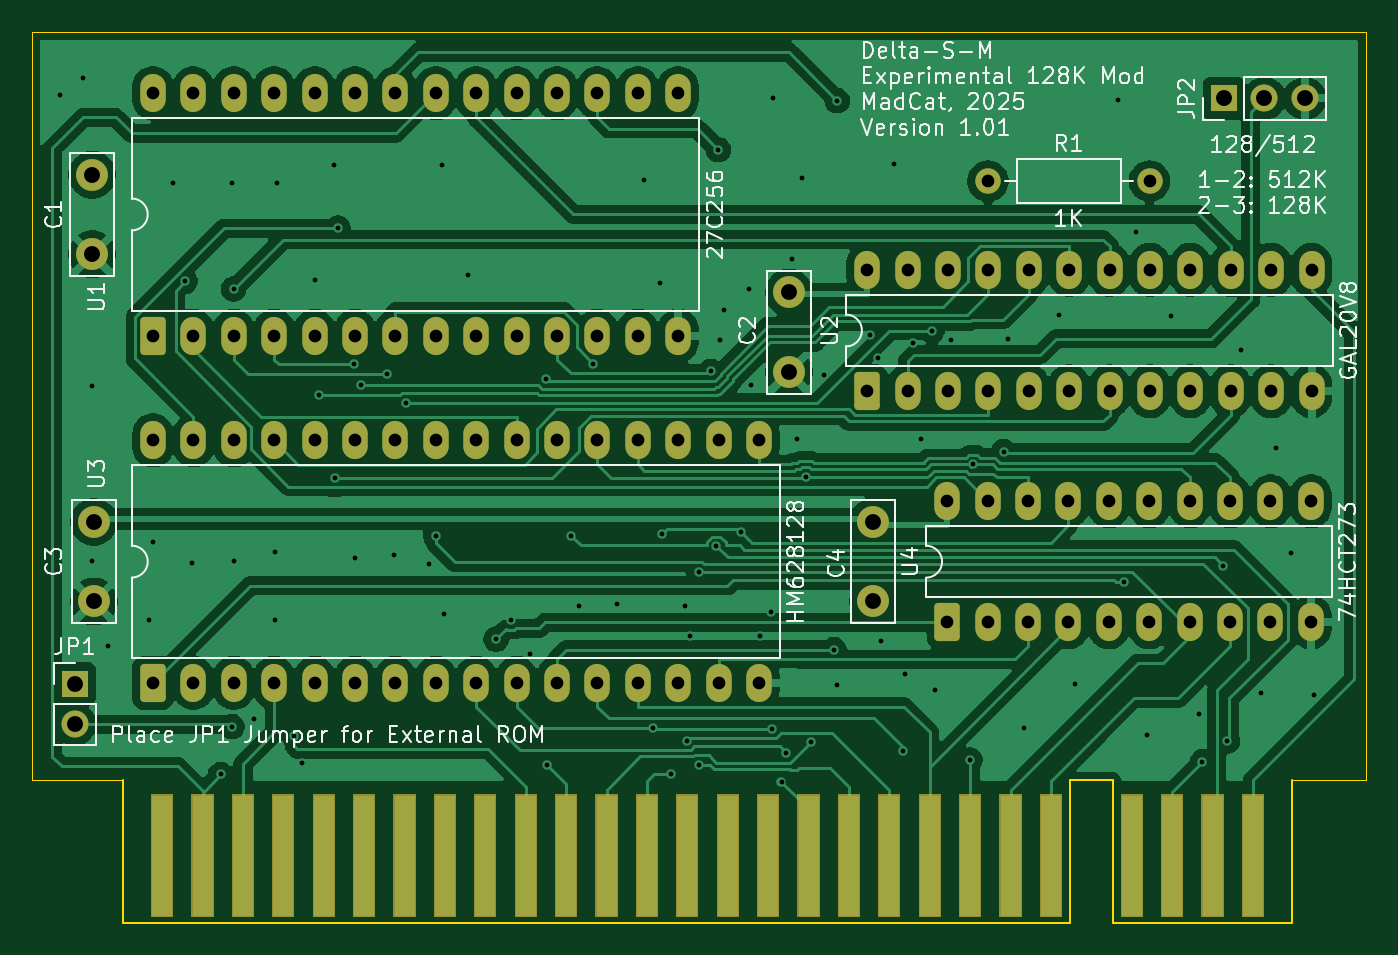
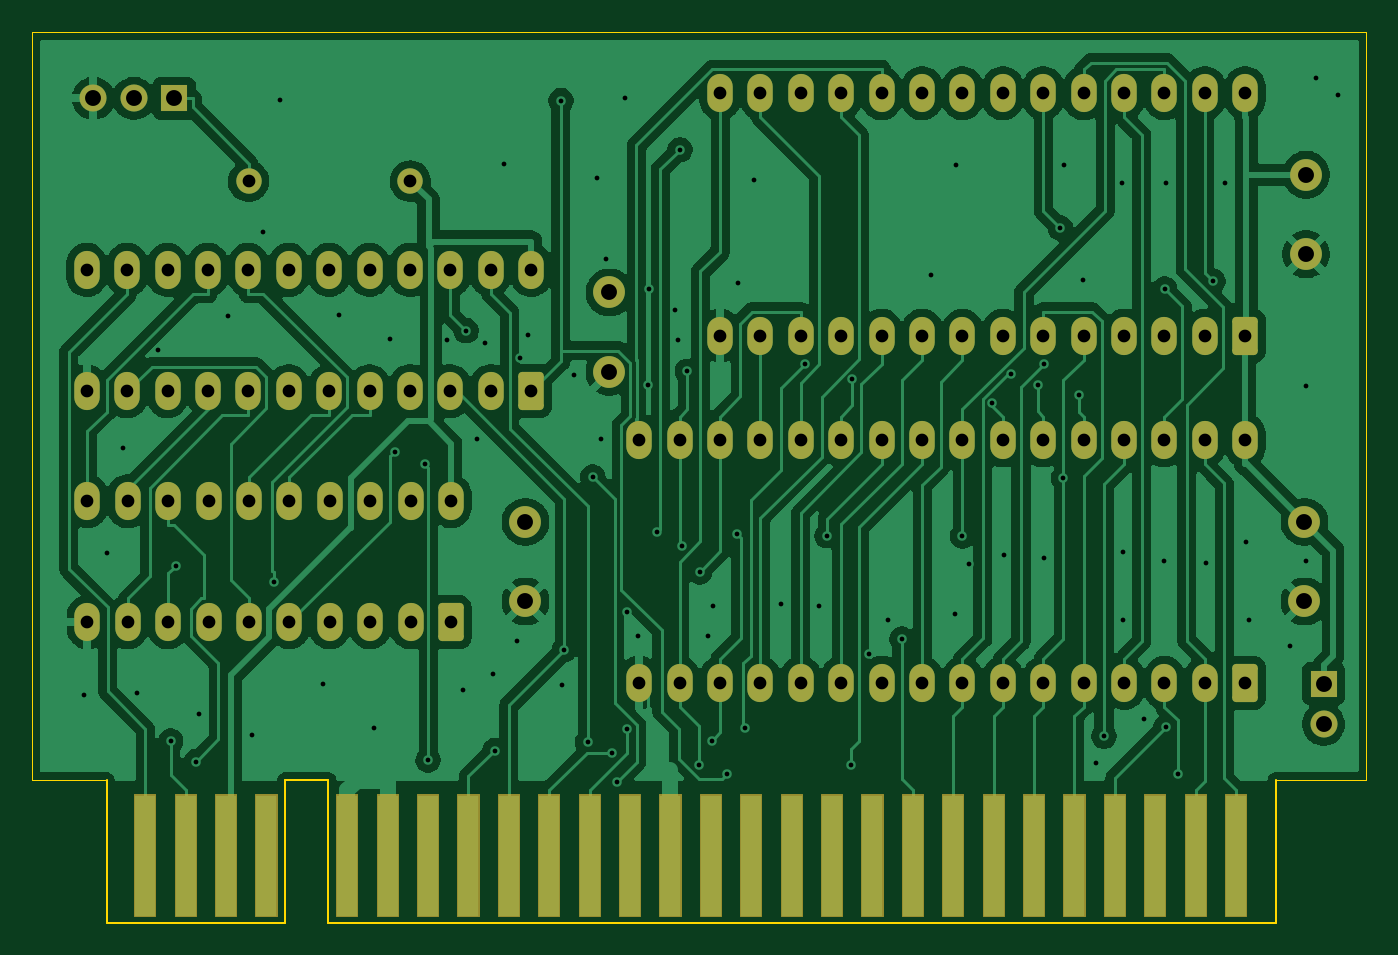
Circuit board: 9 layer files. Board 83.9 x 56.0 mm.
- bottom_copper: 128k_expander-B_Cu.gbr (167251 bytes)
- bottom_mask: 128k_expander-B_Mask.gbr (11766 bytes)
- bottom_silk: 128k_expander-B_Silkscreen.gbr (457 bytes)
- outline: 128k_expander-Edge_Cuts.gbr (1172 bytes)
- top_copper: 128k_expander-F_Cu.gbr (158508 bytes)
- top_mask: 128k_expander-F_Mask.gbr (11766 bytes)
- top_silk: 128k_expander-F_Silkscreen.gbr (76854 bytes)
- drill: 128k_expander-NPTH.drl (269 bytes)
- drill: 128k_expander-PTH.drl (3790 bytes)

=== bottom_copper: 128k_expander-B_Cu.gbr (167251 bytes, source omitted) ===
=== bottom_mask: 128k_expander-B_Mask.gbr (11766 bytes, source omitted) ===
=== bottom_silk: 128k_expander-B_Silkscreen.gbr ===
%TF.GenerationSoftware,KiCad,Pcbnew,9.0.0*%
%TF.CreationDate,2025-03-16T01:26:31+03:00*%
%TF.ProjectId,128k_expander,3132386b-5f65-4787-9061-6e6465722e6b,rev?*%
%TF.SameCoordinates,Original*%
%TF.FileFunction,Legend,Bot*%
%TF.FilePolarity,Positive*%
%FSLAX46Y46*%
G04 Gerber Fmt 4.6, Leading zero omitted, Abs format (unit mm)*
G04 Created by KiCad (PCBNEW 9.0.0) date 2025-03-16 01:26:31*
%MOMM*%
%LPD*%
G01*
G04 APERTURE LIST*
G04 APERTURE END LIST*
M02*

=== outline: 128k_expander-Edge_Cuts.gbr ===
%TF.GenerationSoftware,KiCad,Pcbnew,9.0.0*%
%TF.CreationDate,2025-03-16T01:26:31+03:00*%
%TF.ProjectId,128k_expander,3132386b-5f65-4787-9061-6e6465722e6b,rev?*%
%TF.SameCoordinates,Original*%
%TF.FileFunction,Profile,NP*%
%FSLAX46Y46*%
G04 Gerber Fmt 4.6, Leading zero omitted, Abs format (unit mm)*
G04 Created by KiCad (PCBNEW 9.0.0) date 2025-03-16 01:26:31*
%MOMM*%
%LPD*%
G01*
G04 APERTURE LIST*
%TA.AperFunction,Profile*%
%ADD10C,0.050000*%
%TD*%
%TA.AperFunction,Profile*%
%ADD11C,0.100000*%
%TD*%
G04 APERTURE END LIST*
D10*
X37100000Y-91400000D02*
X121000000Y-91400000D01*
X37100000Y-138446000D02*
X42815000Y-138446000D01*
X37100000Y-138446000D02*
X37100000Y-91400000D01*
X121000000Y-138446000D02*
X116315000Y-138446000D01*
X121000000Y-91400000D02*
X121000000Y-138446000D01*
D11*
%TO.C,J2*%
X42815000Y-147446000D02*
X42815000Y-138446000D01*
X102365000Y-147446000D02*
X42815000Y-147446000D01*
X102365000Y-147446000D02*
X102365000Y-138446000D01*
X105065000Y-138446000D02*
X102365000Y-138446000D01*
X105065000Y-147446000D02*
X105065000Y-138446000D01*
X116315000Y-147446000D02*
X105065000Y-147446000D01*
X116315000Y-147446000D02*
X116315000Y-138446000D01*
%TD*%
M02*

=== top_copper: 128k_expander-F_Cu.gbr (158508 bytes, source omitted) ===
=== top_mask: 128k_expander-F_Mask.gbr (11766 bytes, source omitted) ===
=== top_silk: 128k_expander-F_Silkscreen.gbr (76854 bytes, source omitted) ===
=== drill: 128k_expander-NPTH.drl ===
M48
; DRILL file {KiCad 9.0.0} date 2025-03-16T01:26:32+0300
; FORMAT={-:-/ absolute / metric / decimal}
; #@! TF.CreationDate,2025-03-16T01:26:32+03:00
; #@! TF.GenerationSoftware,Kicad,Pcbnew,9.0.0
; #@! TF.FileFunction,NonPlated,1,2,NPTH
FMAT,2
METRIC
%
G90
G05
M30

=== drill: 128k_expander-PTH.drl ===
M48
; DRILL file {KiCad 9.0.0} date 2025-03-16T01:26:32+0300
; FORMAT={-:-/ absolute / metric / decimal}
; #@! TF.CreationDate,2025-03-16T01:26:32+03:00
; #@! TF.GenerationSoftware,Kicad,Pcbnew,9.0.0
; #@! TF.FileFunction,Plated,1,2,PTH
FMAT,2
METRIC
; #@! TA.AperFunction,Plated,PTH,ViaDrill
T1C0.300
; #@! TA.AperFunction,Plated,PTH,ComponentDrill
T2C0.800
; #@! TA.AperFunction,Plated,PTH,ComponentDrill
T3C1.000
%
G90
G05
T1
X38.9Y-95.4
X40.3Y-94.3
X40.9Y-113.7
X40.9Y-124.7
X41.9Y-130.0
X44.5Y-128.4
X44.7Y-123.5
X46.0Y-100.9
X46.745Y-107.1
X47.2Y-124.8
X48.978Y-138.1
X49.7Y-100.9
X49.7Y-135.1
X49.785Y-107.581
X49.8Y-124.7
X51.1Y-134.6
X52.4Y-124.1
X52.4Y-128.4
X52.5Y-100.9
X53.6Y-135.7
X54.1Y-137.4
X54.9Y-107.0
X55.186Y-114.257
X56.1Y-99.8
X56.15Y-119.449
X56.348Y-103.758
X57.375Y-112.321
X57.4Y-124.5
X57.778Y-113.593
X59.418Y-112.92
X59.9Y-124.3
X60.613Y-114.721
X62.1Y-124.9
X62.5Y-123.1
X62.9Y-99.8
X63.0Y-128.0
X64.5Y-106.7
X66.3Y-129.6
X67.2Y-128.4
X68.4Y-130.5
X69.415Y-113.253
X69.483Y-137.5
X71.01Y-123.094
X71.5Y-127.5
X72.415Y-112.27
X73.9Y-127.4
X75.6Y-100.7
X76.15Y-135.185
X76.6Y-107.2
X76.7Y-123.0
X77.3Y-138.1
X78.2Y-127.5
X78.275Y-135.969
X78.5Y-129.4
X79.029Y-125.364
X79.05Y-137.503
X79.805Y-112.756
X80.14Y-123.749
X80.274Y-98.826
X80.4Y-110.8
X80.6Y-108.9
X81.715Y-122.859
X82.2Y-107.6
X82.3Y-113.6
X82.9Y-129.4
X83.6Y-127.9
X83.611Y-135.219
X83.7Y-95.6
X84.237Y-138.563
X84.541Y-136.735
X84.9Y-105.7
X85.2Y-117.0
X85.5Y-100.6
X85.748Y-119.395
X86.065Y-136.073
X86.9Y-113.0
X87.533Y-130.261
X87.7Y-132.5
X87.75Y-95.739
X89.8Y-110.5
X90.3Y-111.9
X90.5Y-129.7
X91.3Y-99.7
X91.9Y-136.6
X92.0Y-131.8
X92.5Y-111.0
X93.0Y-117.0
X93.7Y-110.201
X93.9Y-132.8
X94.9Y-110.8
X96.092Y-137.2
X96.295Y-118.606
X98.2Y-117.8
X98.5Y-110.7
X99.5Y-135.2
X101.7Y-109.2
X102.7Y-132.4
X105.4Y-95.7
X105.8Y-126.0
X106.5Y-104.0
X107.2Y-135.6
X108.7Y-109.3
X110.5Y-134.3
X110.7Y-137.3
X111.976Y-124.967
X112.277Y-136.0
X113.1Y-111.4
X114.4Y-133.0
X115.3Y-117.6
X116.3Y-124.2
X117.7Y-133.1
T2
X44.72Y-95.275
X44.72Y-110.515
X44.72Y-117.1
X44.72Y-132.34
X47.26Y-95.275
X47.26Y-110.515
X47.26Y-117.1
X47.26Y-132.34
X49.8Y-95.275
X49.8Y-110.515
X49.8Y-117.1
X49.8Y-132.34
X52.34Y-95.275
X52.34Y-110.515
X52.34Y-117.1
X52.34Y-132.34
X54.88Y-95.275
X54.88Y-110.515
X54.88Y-117.1
X54.88Y-132.34
X57.42Y-95.275
X57.42Y-110.515
X57.42Y-117.1
X57.42Y-132.34
X59.96Y-95.275
X59.96Y-110.515
X59.96Y-117.1
X59.96Y-132.34
X62.5Y-95.275
X62.5Y-110.515
X62.5Y-117.1
X62.5Y-132.34
X65.04Y-95.275
X65.04Y-110.515
X65.04Y-117.1
X65.04Y-132.34
X67.58Y-95.275
X67.58Y-110.515
X67.58Y-117.1
X67.58Y-132.34
X70.12Y-95.275
X70.12Y-110.515
X70.12Y-117.1
X70.12Y-132.34
X72.66Y-95.275
X72.66Y-110.515
X72.66Y-117.1
X72.66Y-132.34
X75.2Y-95.275
X75.2Y-110.515
X75.2Y-117.1
X75.2Y-132.34
X77.74Y-95.275
X77.74Y-110.515
X77.74Y-117.1
X77.74Y-132.34
X80.28Y-117.1
X80.28Y-132.34
X82.82Y-117.1
X82.82Y-132.34
X89.62Y-106.38
X89.62Y-114.0
X92.16Y-106.38
X92.16Y-114.0
X94.66Y-120.915
X94.66Y-128.535
X94.7Y-106.38
X94.7Y-114.0
X97.2Y-120.915
X97.2Y-128.535
X97.22Y-100.8
X97.24Y-106.38
X97.24Y-114.0
X99.74Y-120.915
X99.74Y-128.535
X99.78Y-106.38
X99.78Y-114.0
X102.28Y-120.915
X102.28Y-128.535
X102.32Y-106.38
X102.32Y-114.0
X104.82Y-120.915
X104.82Y-128.535
X104.86Y-106.38
X104.86Y-114.0
X107.36Y-120.915
X107.36Y-128.535
X107.38Y-100.8
X107.4Y-106.38
X107.4Y-114.0
X109.9Y-120.915
X109.9Y-128.535
X109.94Y-106.38
X109.94Y-114.0
X112.44Y-120.915
X112.44Y-128.535
X112.48Y-106.38
X112.48Y-114.0
X114.98Y-120.915
X114.98Y-128.535
X115.02Y-106.38
X115.02Y-114.0
X117.52Y-120.915
X117.52Y-128.535
X117.56Y-106.38
X117.56Y-114.0
T3
X39.8Y-132.4
X39.8Y-134.94
X40.9Y-100.4
X40.9Y-105.4
X41.0Y-122.225
X41.0Y-127.225
X84.7Y-107.8
X84.7Y-112.8
X89.98Y-122.225
X89.98Y-127.225
X112.06Y-95.6
X114.6Y-95.6
X117.14Y-95.6
M30

